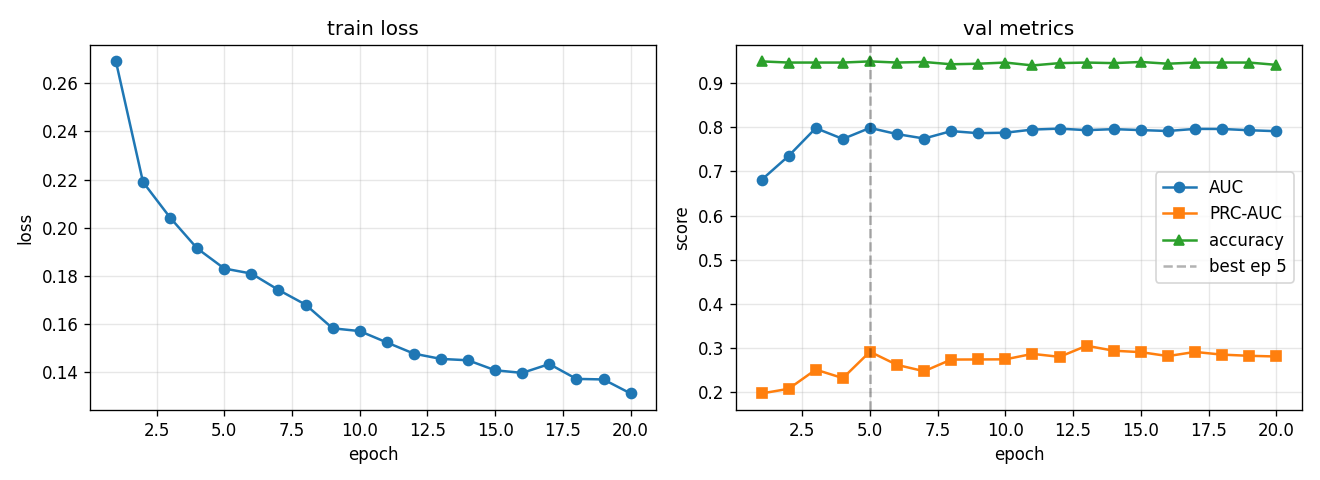

Data behind this chart, as committed beside it:
epoch, train_loss, val_auc, val_prc, val_acc, lr
1, 0.2691, 0.681, 0.1974, 0.9492, 0.0005574
2, 0.2189, 0.7353, 0.2079, 0.9466, 0.0009969
3, 0.2042, 0.7981, 0.2513, 0.9466, 0.0008762
4, 0.1914, 0.7736, 0.2321, 0.9466, 0.0007702
5, 0.183, 0.7987, 0.2919, 0.9492, 0.000677
6, 0.1809, 0.7846, 0.2621, 0.9466, 0.0005951
7, 0.1741, 0.7746, 0.2477, 0.9479, 0.0005231
8, 0.168, 0.7914, 0.2741, 0.9427, 0.0004598
9, 0.1582, 0.7867, 0.2743, 0.944, 0.0004042
10, 0.157, 0.7878, 0.2747, 0.9466, 0.0003553
11, 0.1523, 0.7949, 0.287, 0.9401, 0.0003123
12, 0.1477, 0.797, 0.2803, 0.9453, 0.0002745
13, 0.1455, 0.7935, 0.3054, 0.9466, 0.0002413
14, 0.1449, 0.7958, 0.2941, 0.9453, 0.0002121
15, 0.1408, 0.7937, 0.2909, 0.9479, 0.0001864
16, 0.1397, 0.7917, 0.282, 0.944, 0.0001639
17, 0.1433, 0.7964, 0.2914, 0.9466, 0.000144
18, 0.1372, 0.7962, 0.2853, 0.9466, 0.0001266
19, 0.1369, 0.7934, 0.2826, 0.9466, 0.0001113
20, 0.1311, 0.7912, 0.2811, 0.9414, 0.0001
